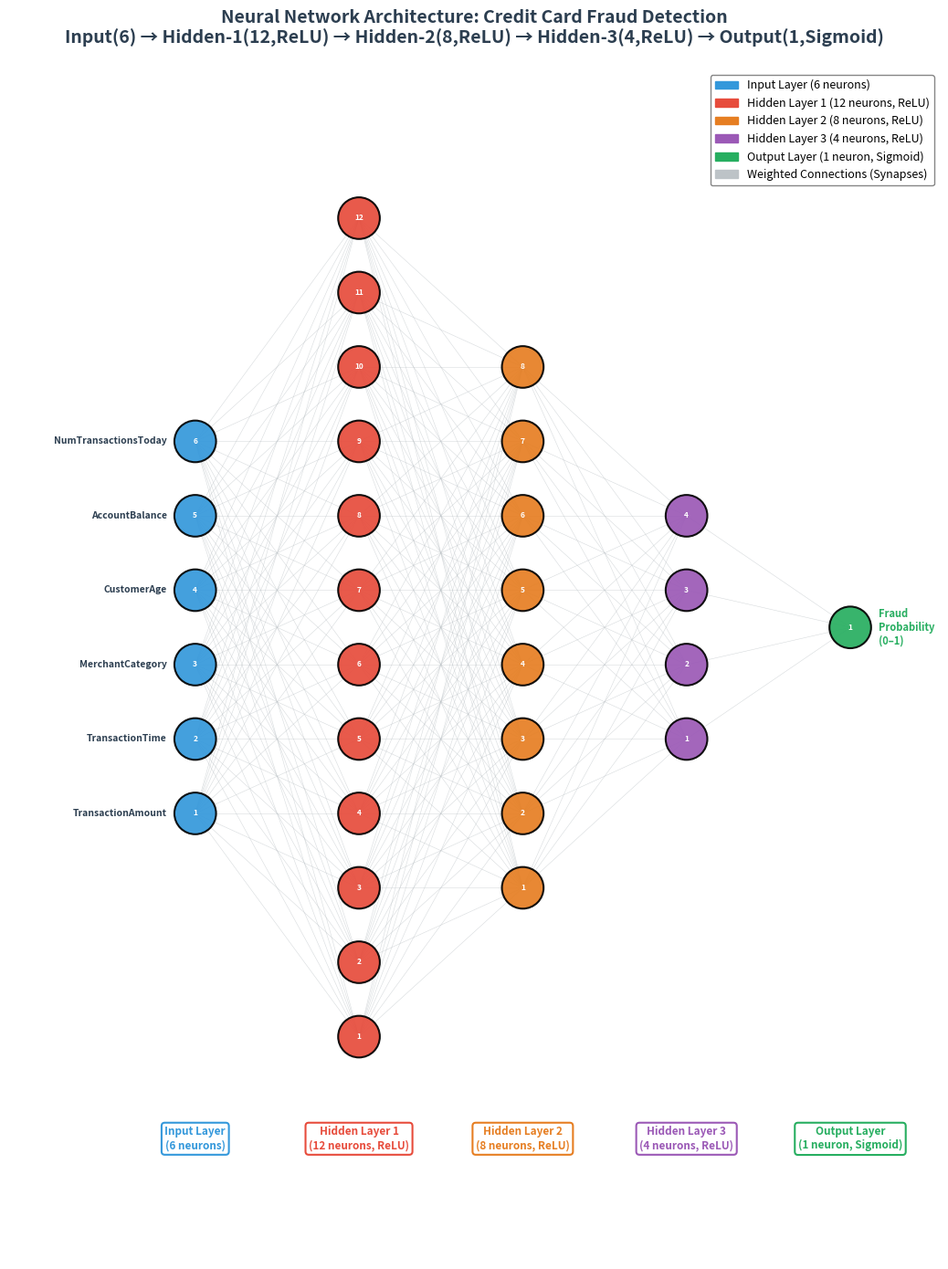
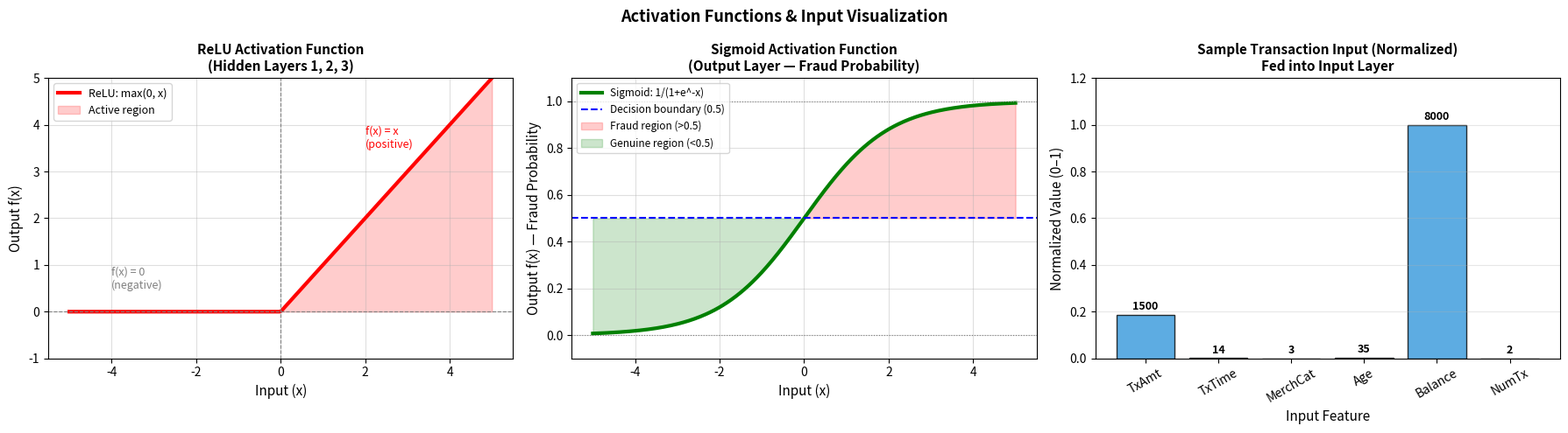
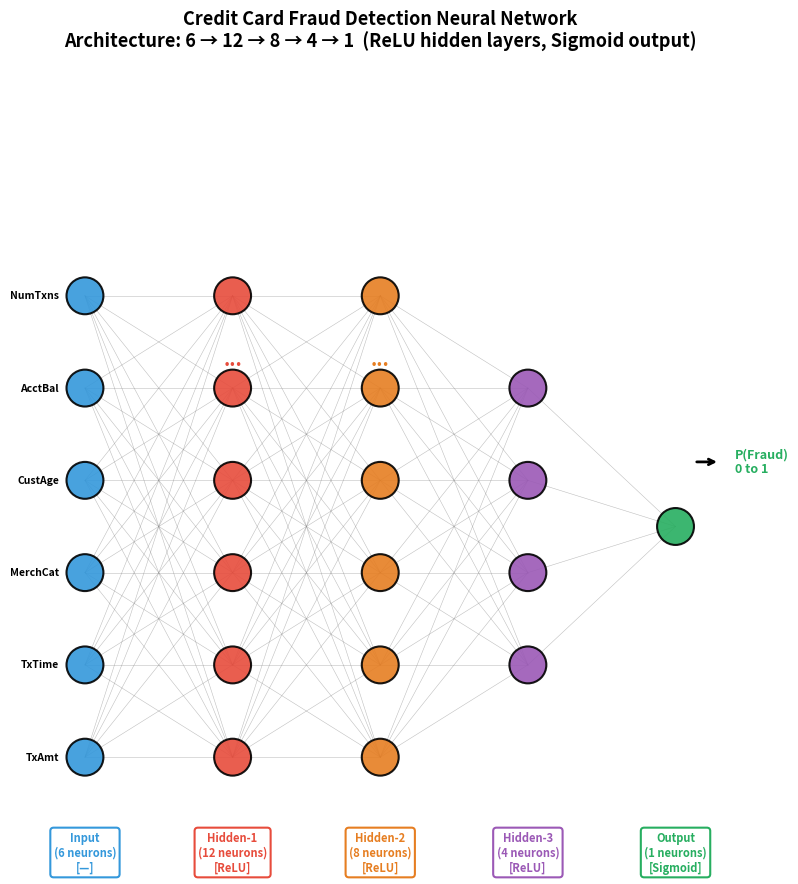

Recreate these plots in Python, in order.
# ============================================================
# STEP 1: Import Required Libraries
# ============================================================

import numpy as np                    # Numerical operations
import matplotlib.pyplot as plt       # Core plotting library
import matplotlib.patches as mpatches # For custom legend patches
from matplotlib.patches import FancyArrowPatch  # For styled arrows
import warnings
warnings.filterwarnings('ignore')

print('Step 1 COMPLETE: Libraries imported!')

# ============================================================
# STEP 2: Define Network Architecture Configuration
# ============================================================
# Each value in the list represents the number of neurons in that layer
# Order: Input → Hidden Layers → Output

# Layer neuron counts
layer_sizes = [6, 12, 8, 4, 1]   # Input(6) → H1(12) → H2(8) → H3(4) → Output(1)

# Layer names for labeling
layer_names = [
    'Input Layer\n(6 neurons)',
    'Hidden Layer 1\n(12 neurons, ReLU)',
    'Hidden Layer 2\n(8 neurons, ReLU)',
    'Hidden Layer 3\n(4 neurons, ReLU)',
    'Output Layer\n(1 neuron, Sigmoid)'
]

# Input feature labels for the 6 input neurons
input_labels = [
    'TransactionAmount',
    'TransactionTime',
    'MerchantCategory',
    'CustomerAge',
    'AccountBalance',
    'NumTransactionsToday'
]

# Color for each layer type
layer_colors = [
    '#3498db',   # Blue  → Input layer
    '#e74c3c',   # Red   → Hidden layer 1
    '#e67e22',   # Orange → Hidden layer 2
    '#9b59b6',   # Purple → Hidden layer 3
    '#27ae60'    # Green → Output layer
]

print('Network Architecture:')
for i, (name, size, color) in enumerate(zip(layer_names, layer_sizes, layer_colors)):
    print(f'  Layer {i}: {size:2d} neurons | {name.split(chr(10))[0]}')
total_params = sum(
    layer_sizes[i] * layer_sizes[i+1] + layer_sizes[i+1]  # Weights + biases
    for i in range(len(layer_sizes)-1)
)
print(f'\nTotal Parameters (weights + biases): {total_params}')

# ============================================================
# STEP 3: Draw the Neural Network Architecture
# ============================================================
# Each circle = one neuron
# Lines between circles = connections (weights)
# We draw each layer as a vertical column of circles

def draw_neural_network(ax, layer_sizes, layer_names, layer_colors, input_labels):
    """
    Draw a fully connected neural network diagram.
    ax           : matplotlib Axes object
    layer_sizes  : list of neuron counts per layer
    layer_names  : list of display names per layer
    layer_colors : list of colors per layer
    input_labels : labels for input neurons
    """
    n_layers = len(layer_sizes)          # Total number of layers
    max_neurons = max(layer_sizes)       # Maximum neurons in any single layer (for vertical spacing)

    # Spacing parameters
    h_spacing = 2.2     # Horizontal spacing between layers
    neuron_radius = 0.28  # Radius of each neuron circle
    v_scale = 1.0        # Vertical scale factor

    neuron_positions = []  # Store (x, y) position of every neuron

    # ---- Pass 1: Draw Connections (lines between all neuron pairs in adjacent layers) ----
    for l_idx in range(n_layers - 1):
        n_curr = layer_sizes[l_idx]      # Neurons in current layer
        n_next = layer_sizes[l_idx + 1]  # Neurons in next layer

        # Compute vertical positions for current layer neurons
        y_curr = [(max_neurons - n_curr) / 2 * v_scale + j * v_scale
                  for j in range(n_curr)]
        # Compute vertical positions for next layer neurons
        y_next = [(max_neurons - n_next) / 2 * v_scale + j * v_scale
                  for j in range(n_next)]

        x_curr = l_idx * h_spacing       # X position of current layer
        x_next = (l_idx + 1) * h_spacing # X position of next layer

        for y_c in y_curr:
            for y_n in y_next:
                # Draw a light gray line from (x_curr, y_c) to (x_next, y_n)
                ax.plot([x_curr, x_next], [y_c, y_n],
                        color='#bdc3c7', linewidth=0.4, alpha=0.6, zorder=1)

    # ---- Pass 2: Draw Neurons (filled circles with border) ----
    for l_idx in range(n_layers):
        n_neurons = layer_sizes[l_idx]   # Neurons in this layer
        x_pos = l_idx * h_spacing        # X position for this layer
        color = layer_colors[l_idx]      # Color for this layer

        # Vertical centering: offset so layer is centered vertically
        y_positions = [(max_neurons - n_neurons) / 2 * v_scale + j * v_scale
                       for j in range(n_neurons)]

        layer_pos = []  # Store positions for this layer
        for j, y_pos in enumerate(y_positions):
            # Draw filled circle (neuron)
            circle = plt.Circle(
                (x_pos, y_pos),
                neuron_radius,
                color=color,      # Fill color
                ec='black',       # Edge color
                linewidth=1.5,    # Edge thickness
                zorder=3,         # Draw on top of lines
                alpha=0.92
            )
            ax.add_patch(circle)  # Add circle to axes

            # Label neurons in the input layer with feature names
            if l_idx == 0 and j < len(input_labels):
                ax.text(x_pos - neuron_radius - 0.1, y_pos,
                        input_labels[j],
                        ha='right', va='center', fontsize=7.5,
                        fontweight='bold', color='#2c3e50')

            # Label output neuron
            if l_idx == n_layers - 1:
                ax.text(x_pos + neuron_radius + 0.1, y_pos,
                        'Fraud\nProbability\n(0–1)',
                        ha='left', va='center', fontsize=8,
                        fontweight='bold', color='#27ae60')

            # Add neuron index number inside circle
            ax.text(x_pos, y_pos, str(j+1),
                    ha='center', va='center',
                    fontsize=6, color='white', fontweight='bold', zorder=5)

            layer_pos.append((x_pos, y_pos))
        neuron_positions.append(layer_pos)

        # ---- Layer name label (below each layer) ----
        ax.text(x_pos, -1.2, layer_names[l_idx],
                ha='center', va='top', fontsize=8.5,
                fontweight='bold', color=color,
                bbox=dict(boxstyle='round,pad=0.3', facecolor='white',
                          edgecolor=color, linewidth=1.5))

    return neuron_positions

# Create main figure
fig, ax = plt.subplots(figsize=(22, 14))
ax.set_xlim(-2.5, 10)   # X range
ax.set_ylim(-3.0, 13)   # Y range
ax.set_aspect('equal')  # Equal aspect ratio keeps circles round
ax.axis('off')           # Hide axes

# Draw the network
positions = draw_neural_network(ax, layer_sizes, layer_names, layer_colors, input_labels)

# Title and description
ax.set_title(
    'Neural Network Architecture: Credit Card Fraud Detection\n'
    'Input(6) → Hidden-1(12,ReLU) → Hidden-2(8,ReLU) → Hidden-3(4,ReLU) → Output(1,Sigmoid)',
    fontsize=14, fontweight='bold', pad=20, color='#2c3e50'
)

# Legend patches
legend_items = [
    mpatches.Patch(color='#3498db', label='Input Layer (6 neurons)'),
    mpatches.Patch(color='#e74c3c', label='Hidden Layer 1 (12 neurons, ReLU)'),
    mpatches.Patch(color='#e67e22', label='Hidden Layer 2 (8 neurons, ReLU)'),
    mpatches.Patch(color='#9b59b6', label='Hidden Layer 3 (4 neurons, ReLU)'),
    mpatches.Patch(color='#27ae60', label='Output Layer (1 neuron, Sigmoid)'),
    mpatches.Patch(color='#bdc3c7', label='Weighted Connections (Synapses)')
]
ax.legend(handles=legend_items, loc='upper right', fontsize=9,
          framealpha=0.95, edgecolor='gray', fancybox=True)

plt.tight_layout()
plt.savefig('neural_network_architecture.png', dpi=150, bbox_inches='tight')
plt.show()
print('Network architecture diagram saved as: neural_network_architecture.png')

# ============================================================
# STEP 4: Network Parameter Summary Table
# ============================================================
# For each connection between layers: parameters = (neurons_in × neurons_out) + neurons_out
# Weights: each connection is one weight (W_ij)
# Biases:  each neuron in the next layer has one bias term

print('=== NEURAL NETWORK PARAMETER SUMMARY ===')
print(f'{"Layer Connection":<35} {"Weights":>10} {"Biases":>8} {"Total":>8}')
print('-'*65)

total_weights = 0
total_biases  = 0

layer_labels = ['Input', 'Hidden-1', 'Hidden-2', 'Hidden-3', 'Output']

for i in range(len(layer_sizes) - 1):
    n_in   = layer_sizes[i]       # Neurons in sending layer
    n_out  = layer_sizes[i+1]     # Neurons in receiving layer
    n_w    = n_in * n_out          # Number of weights = full connection
    n_b    = n_out                  # Number of biases = one per output neuron
    n_total = n_w + n_b             # Total parameters in this connection

    total_weights += n_w
    total_biases  += n_b

    label = f'{layer_labels[i]}({n_in}) → {layer_labels[i+1]}({n_out})'
    print(f'{label:<35} {n_w:>10} {n_b:>8} {n_total:>8}')

print('-'*65)
print(f'{"TOTAL":<35} {total_weights:>10} {total_biases:>8} {total_weights+total_biases:>8}')

print(f'\nTotal Trainable Parameters: {total_weights + total_biases}')
print('Each parameter is updated during backpropagation via gradient descent')

# ============================================================
# STEP 5: Visualize Activation Functions Used in the Network
# ============================================================
# ReLU   (Rectified Linear Unit): max(0, x) — used in hidden layers
# Sigmoid: 1/(1+e^-x)           — used in output layer for binary probability

x = np.linspace(-5, 5, 300)   # 300 evenly spaced x values from -5 to 5

# Compute activation function values
relu    = np.maximum(0, x)         # ReLU: zero for negative, linear for positive
sigmoid = 1 / (1 + np.exp(-x))    # Sigmoid: S-shaped curve, output in (0,1)

fig, axes = plt.subplots(1, 3, figsize=(18, 5))

# --- Plot 1: ReLU Activation ---
ax = axes[0]
ax.plot(x, relu, 'r-', linewidth=3, label='ReLU: max(0, x)')
ax.axhline(y=0, color='gray', linewidth=0.8, linestyle='--')  # Zero line
ax.axvline(x=0, color='gray', linewidth=0.8, linestyle='--')  # Zero line
ax.fill_between(x, relu, 0, where=(x>0), alpha=0.2, color='red', label='Active region')
ax.set_xlabel('Input (x)', fontsize=11)
ax.set_ylabel('Output f(x)', fontsize=11)
ax.set_title('ReLU Activation Function\n(Hidden Layers 1, 2, 3)', fontsize=11, fontweight='bold')
ax.legend(fontsize=9)
ax.grid(True, alpha=0.4)
ax.set_ylim(-1, 5)
ax.text(2, 3.5, 'f(x) = x\n(positive)', fontsize=9, color='red')
ax.text(-4, 0.5, 'f(x) = 0\n(negative)', fontsize=9, color='gray')

# --- Plot 2: Sigmoid Activation ---
ax = axes[1]
ax.plot(x, sigmoid, 'g-', linewidth=3, label='Sigmoid: 1/(1+e^-x)')
ax.axhline(y=0.5, color='blue', linewidth=1.5, linestyle='--', label='Decision boundary (0.5)')
ax.axhline(y=0,   color='gray', linewidth=0.8, linestyle=':')
ax.axhline(y=1,   color='gray', linewidth=0.8, linestyle=':')
ax.fill_between(x, sigmoid, 0.5, where=(sigmoid>0.5), alpha=0.2, color='red',   label='Fraud region (>0.5)')
ax.fill_between(x, sigmoid, 0.5, where=(sigmoid<0.5), alpha=0.2, color='green', label='Genuine region (<0.5)')
ax.set_xlabel('Input (x)', fontsize=11)
ax.set_ylabel('Output f(x) — Fraud Probability', fontsize=11)
ax.set_title('Sigmoid Activation Function\n(Output Layer — Fraud Probability)', fontsize=11, fontweight='bold')
ax.legend(fontsize=8.5)
ax.grid(True, alpha=0.4)
ax.set_ylim(-0.1, 1.1)

# --- Plot 3: Forward Pass Illustration ---
ax = axes[2]
sample_input = np.array([1500, 14, 3, 35, 8000, 2])  # Sample transaction values
feature_names_short = ['TxAmt', 'TxTime', 'MerchCat', 'Age', 'Balance', 'NumTx']
colors_bar = ['#3498db']*6
bars = ax.bar(feature_names_short, sample_input / sample_input.max(),  # Normalize for display
              color=colors_bar, edgecolor='black', alpha=0.8)
ax.set_xlabel('Input Feature', fontsize=11)
ax.set_ylabel('Normalized Value (0–1)', fontsize=11)
ax.set_title('Sample Transaction Input (Normalized)\nFed into Input Layer', fontsize=11, fontweight='bold')
ax.tick_params(axis='x', rotation=30)
for bar, val in zip(bars, sample_input):
    ax.text(bar.get_x() + bar.get_width()/2, bar.get_height() + 0.02,
            str(val), ha='center', fontsize=9, fontweight='bold')
ax.grid(True, alpha=0.3, axis='y')
ax.set_ylim(0, 1.2)

plt.suptitle('Activation Functions & Input Visualization', fontsize=13, fontweight='bold')
plt.tight_layout()
plt.show()

# ============================================================
# STEP 6: Simulate a Forward Pass (Manual Computation)
# ============================================================
# Simulate how a transaction flows through the network
# Uses random weights to demonstrate the computation flow

np.random.seed(42)  # Fix random seed for reproducibility

# Initialize random weights and biases for each layer
# W[l] shape: (neurons_in_next_layer, neurons_in_current_layer)
# b[l] shape: (neurons_in_next_layer,)
# Xavier/Glorot initialization: scale by sqrt(2/(fan_in + fan_out))

def xavier_init(n_in, n_out):
    scale = np.sqrt(2.0 / (n_in + n_out))    # Xavier scale factor
    return np.random.randn(n_out, n_in) * scale  # Random weights

W1 = xavier_init(6,  12)  # Input(6)    → Hidden-1(12): 72 weights
W2 = xavier_init(12, 8)   # Hidden-1(12) → Hidden-2(8):  96 weights
W3 = xavier_init(8,  4)   # Hidden-2(8)  → Hidden-3(4):  32 weights
W4 = xavier_init(4,  1)   # Hidden-3(4)  → Output(1):     4 weights

b1 = np.zeros(12)   # Biases for Hidden-1
b2 = np.zeros(8)    # Biases for Hidden-2
b3 = np.zeros(4)    # Biases for Hidden-3
b4 = np.zeros(1)    # Bias  for Output

# Activation functions
def relu(x):    return np.maximum(0, x)              # ReLU: max(0, x)
def sigmoid(x): return 1 / (1 + np.exp(-np.clip(x, -500, 500)))  # Sigmoid with clipping

# Sample transaction (normalized): [TransactionAmount, Time, MerchantCat, Age, Balance, NumTx]
x_sample = np.array([0.75, 0.58, 0.20, 0.35, 0.90, 0.10])  # Values between 0 and 1

print('=== FORWARD PASS SIMULATION ===')
print(f'Input x: {x_sample}')

# Layer 1: Input → Hidden-1
z1 = W1 @ x_sample + b1    # Linear combination: W*x + b
a1 = relu(z1)               # Apply ReLU activation
print(f'\nHidden-1 pre-activation  (z1): shape={z1.shape}, min={z1.min():.3f}, max={z1.max():.3f}')
print(f'Hidden-1 post-activation (a1): shape={a1.shape}, min={a1.min():.3f}, max={a1.max():.3f}')

# Layer 2: Hidden-1 → Hidden-2
z2 = W2 @ a1 + b2
a2 = relu(z2)
print(f'\nHidden-2 pre-activation  (z2): shape={z2.shape}, min={z2.min():.3f}, max={z2.max():.3f}')
print(f'Hidden-2 post-activation (a2): shape={a2.shape}, min={a2.min():.3f}, max={a2.max():.3f}')

# Layer 3: Hidden-2 → Hidden-3
z3 = W3 @ a2 + b3
a3 = relu(z3)
print(f'\nHidden-3 pre-activation  (z3): shape={z3.shape}, min={z3.min():.3f}, max={z3.max():.3f}')
print(f'Hidden-3 post-activation (a3): shape={a3.shape}, min={a3.min():.3f}, max={a3.max():.3f}')

# Layer 4: Hidden-3 → Output
z4 = W4 @ a3 + b4
a4 = sigmoid(z4)   # Sigmoid gives probability in (0, 1)

fraud_prob = a4[0]
print(f'\nOutput Layer:')
print(f'  Pre-activation  z4: {z4[0]:.4f}')
print(f'  Post-activation a4 (Fraud Probability): {fraud_prob:.4f}')
print(f'\n  PREDICTION: {"FRAUD" if fraud_prob > 0.5 else "GENUINE"} (threshold=0.5)')
print(f'  Confidence : {max(fraud_prob, 1-fraud_prob)*100:.1f}%')

# ============================================================
# STEP 7: Detailed Architecture Diagram with Activation Labels
# ============================================================
# A cleaner, annotated version of the network showing:
# - Layer types and sizes
# - Activation functions
# - Data flow direction
# - Input feature names

fig, ax = plt.subplots(figsize=(16, 9))
ax.set_xlim(0, 10)
ax.set_ylim(-1, 10)
ax.axis('off')
ax.set_aspect('equal')

# Layer x-positions
layer_x = [1.0, 3.0, 5.0, 7.0, 9.0]   # X coordinates for each layer
activations = ['—', 'ReLU', 'ReLU', 'ReLU', 'Sigmoid']  # Activation per layer

# Compact representation (show max 6 neurons per layer, use ellipsis for more)
display_sizes = [6, 6, 6, 4, 1]  # Displayed neurons (capped at 6)
ellipsis_flag = [False, True, True, False, False]  # Show '...' if layer has more than displayed

r = 0.25   # Neuron radius

for l_idx in range(len(display_sizes)):
    n_show  = display_sizes[l_idx]   # How many circles to draw
    x_l     = layer_x[l_idx]
    color_l = layer_colors[l_idx]

    # Compute y positions (centered vertically in range [0.5, 8])
    y_spacing = 7.5 / max(display_sizes)
    y_top = 0.5 + (max(display_sizes) - n_show) * y_spacing / 2
    y_pos_list = [y_top + j * y_spacing for j in range(n_show)]

    # Draw connections to next layer
    if l_idx < len(display_sizes) - 1:
        n_next  = display_sizes[l_idx + 1]
        x_next  = layer_x[l_idx + 1]
        y_sp_n  = 7.5 / max(display_sizes)
        y_top_n = 0.5 + (max(display_sizes) - n_next) * y_sp_n / 2
        y_pos_next = [y_top_n + j * y_sp_n for j in range(n_next)]

        for y_c in y_pos_list:
            for y_n in y_pos_next:
                ax.plot([x_l, x_next], [y_c, y_n],
                        'gray', linewidth=0.4, alpha=0.5, zorder=1)

    # Draw neuron circles
    for j, y_p in enumerate(y_pos_list):
        circle = plt.Circle((x_l, y_p), r,
                             color=color_l, ec='black', lw=1.5, zorder=3, alpha=0.9)
        ax.add_patch(circle)

        # Label input neurons
        if l_idx == 0:
            short_labels = ['TxAmt', 'TxTime', 'MerchCat', 'CustAge', 'AcctBal', 'NumTxns']
            ax.text(x_l - r - 0.1, y_p, short_labels[j],
                    ha='right', va='center', fontsize=7.5, fontweight='bold')

    # Show '...' if layer was truncated
    if ellipsis_flag[l_idx]:
        ax.text(x_l, y_pos_list[-1] - y_spacing * 0.7, '...',
                ha='center', va='center', fontsize=14, fontweight='bold', color=color_l)

    # Layer label box (below each column)
    actual_count = layer_sizes[l_idx]
    act_name     = activations[l_idx]
    label_text   = f'{layer_labels[l_idx]}\n({actual_count} neurons)\n[{act_name}]'
    ax.text(x_l, -0.5, label_text, ha='center', va='top',
            fontsize=8, fontweight='bold', color=color_l,
            bbox=dict(boxstyle='round,pad=0.3', fc='white', ec=color_l, lw=1.5))

# Output arrow
ax.annotate('', xy=(9.6, 4.5), xytext=(9.25, 4.5),
            arrowprops=dict(arrowstyle='->', color='black', lw=2))
ax.text(9.8, 4.5, 'P(Fraud)\n0 to 1', ha='left', va='center',
        fontsize=9, fontweight='bold', color='#27ae60')

ax.set_title('Credit Card Fraud Detection Neural Network\n'
             'Architecture: 6 → 12 → 8 → 4 → 1  (ReLU hidden layers, Sigmoid output)',
             fontsize=13, fontweight='bold')

plt.tight_layout()
plt.savefig('nn_architecture_compact.png', dpi=150, bbox_inches='tight')
plt.show()
print('Compact diagram saved as: nn_architecture_compact.png')
